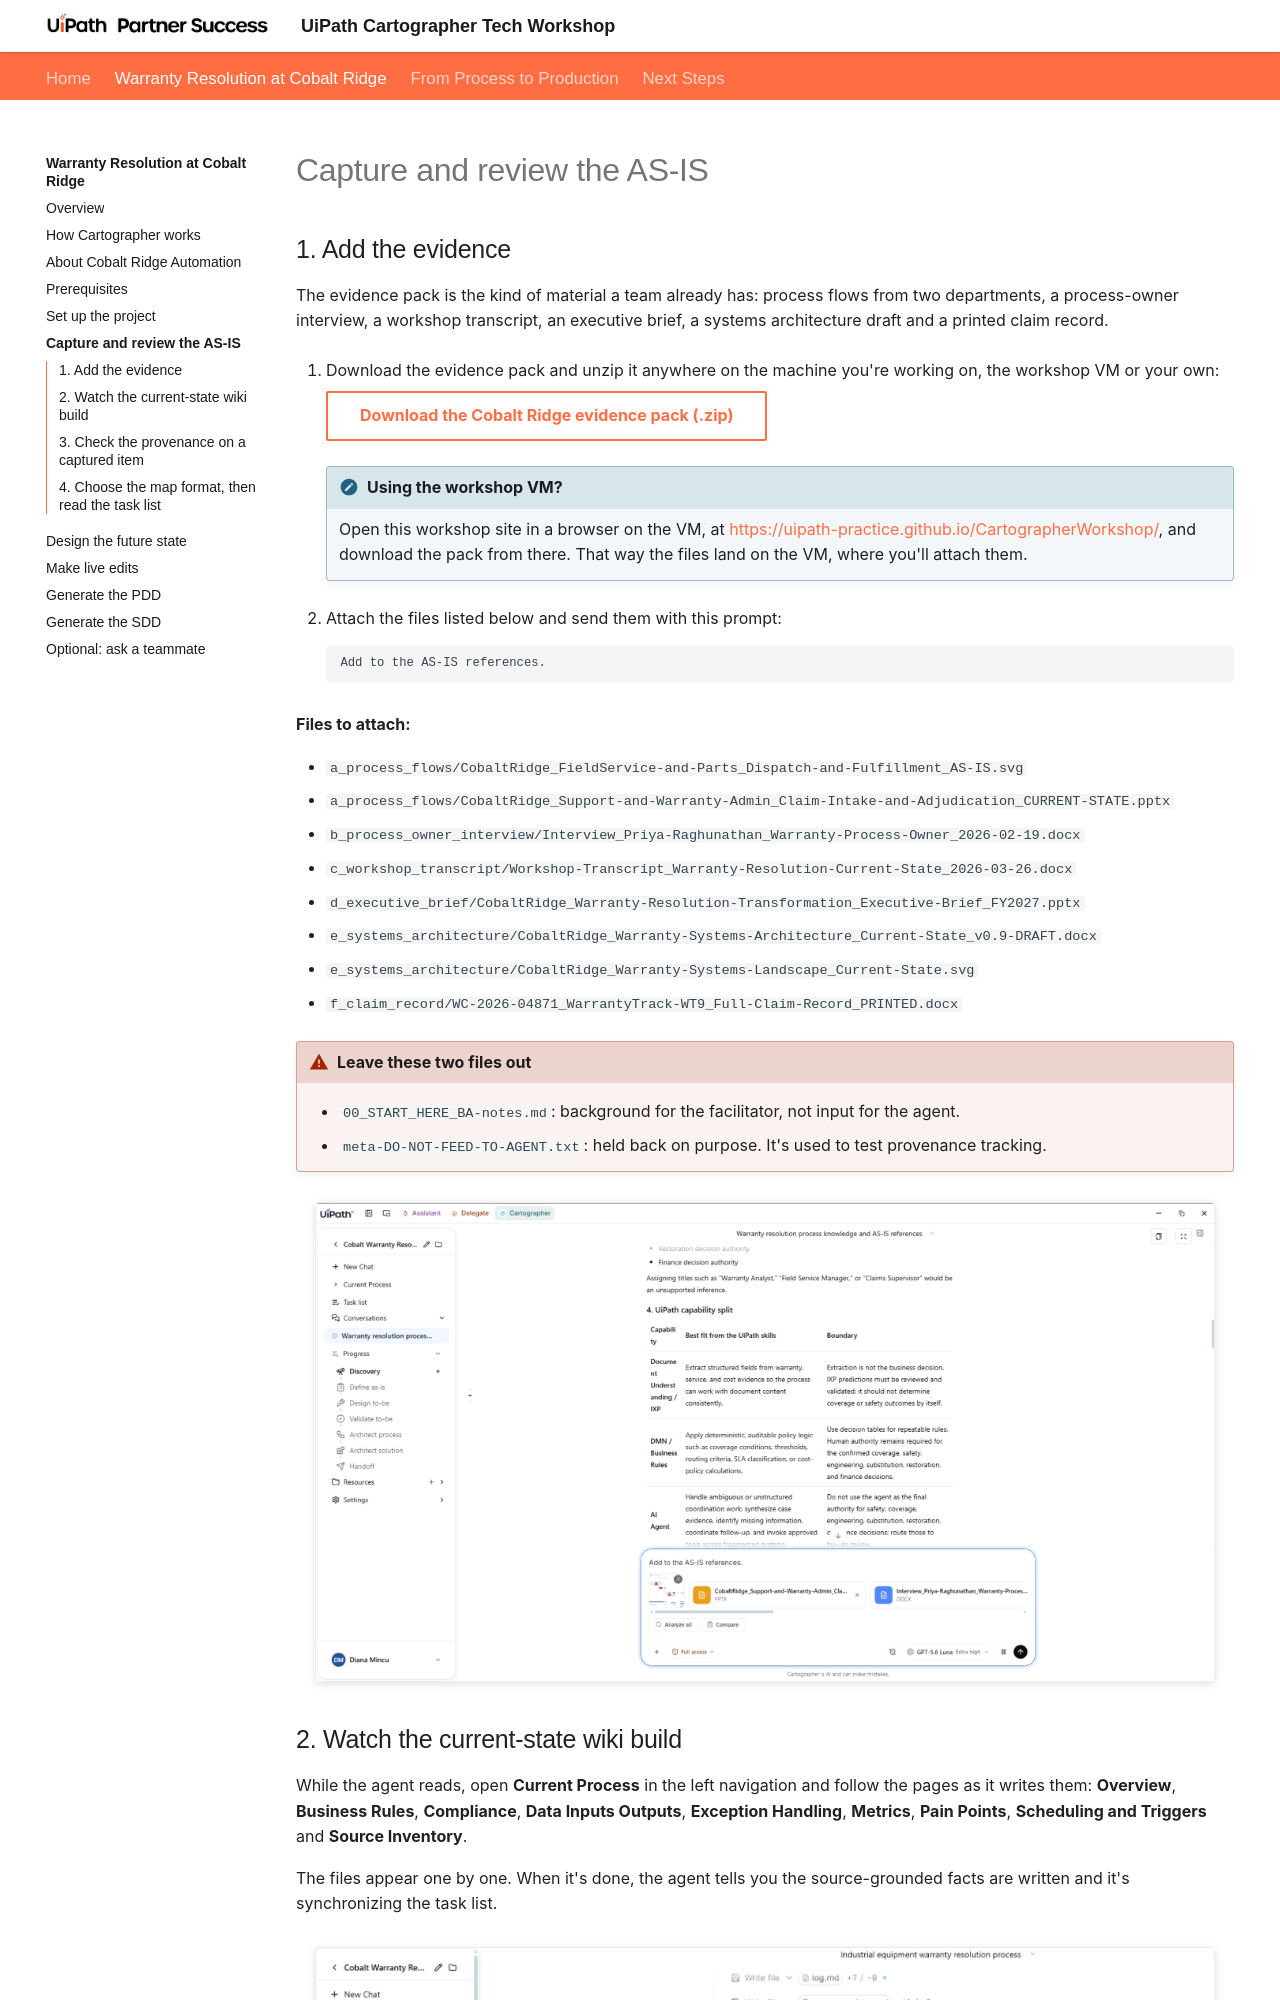

repository: uipath-practice/CartographerWorkshop · page: warranty-resolution/capture-as-is/index.html · generator: mkdocs

# Capture and review the AS-IS

## 1. Add the evidence

The evidence pack is the kind of material a team already has: process flows from two departments, a process-owner interview, a workshop transcript, an executive brief, a systems architecture draft and a printed claim record.

1. Download the evidence pack and unzip it anywhere on the machine you're working on, the workshop VM or your own:

    [**Download the Cobalt Ridge evidence pack (.zip)**](dependencies/Cobalt-Ridge-Warranty-Resolution-Company-Source.zip){ .md-button download="Cobalt-Ridge-Warranty-Resolution-Company-Source.zip" }

    !!! note "Using the workshop VM?"
        Open this workshop site in a browser on the VM, at [{{ config.site_url }}]({{ config.site_url }}), and download the pack from there. That way the files land on the VM, where you'll attach them.

2. Attach the files listed below and send them with this prompt:

    ```text
    Add to the AS-IS references.
    ```

**Files to attach:**
